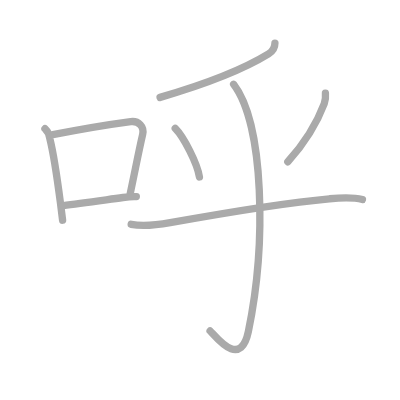
t = 0.00 s
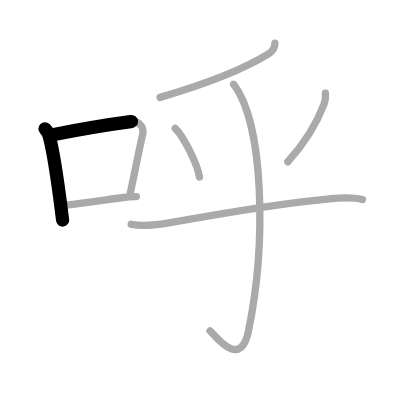
t = 1.50 s
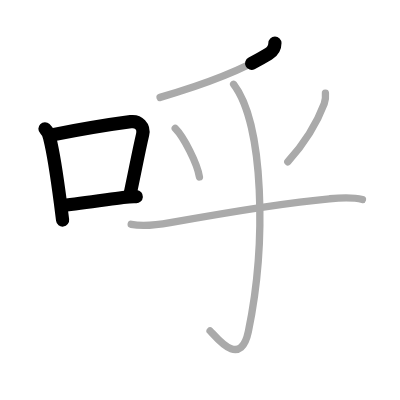
t = 3.25 s
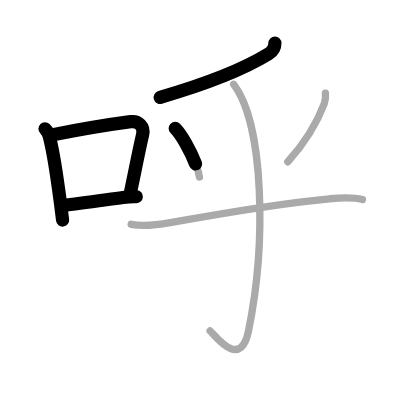
t = 4.75 s
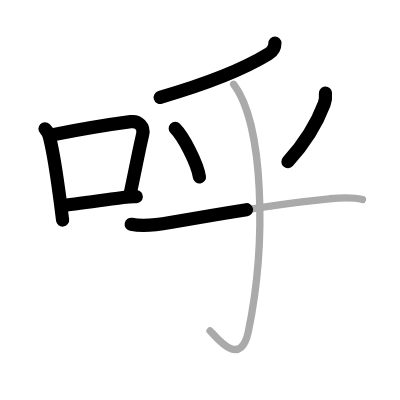
t = 6.50 s
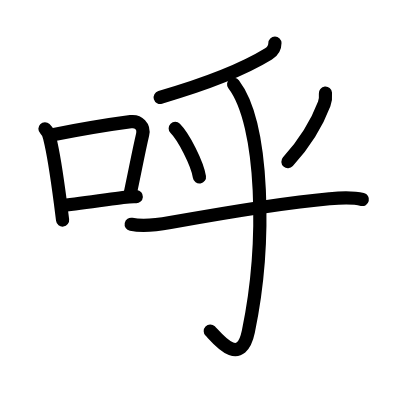
t = 8.00 s

The animated SVG that drew these frames (rendered in a browser with its animation timeline set to each time). Animation: 8 SMIL elements (animate=8); one cycle of 8.00 s.

<?xml version="1.0" standalone="no"?>
<!DOCTYPE svg PUBLIC "-//W3C//DTD SVG 1.1//EN"   "http://www.w3.org/Graphics/SVG/1.1/DTD/svg11.dtd">
<svg width="400px" height="400px"  version="1.1" xmlns="http://www.w3.org/2000/svg">
  <defs>
    <marker id="Triangle" viewBox="0 0 10 10" refX="0" refY="5" markerUnits="strokeWidth" markerWidth="3" style="stroke-opacity:0%;fill:#aaaaaa;" markerHeight="2" orient="auto">
      <path d="M 0 0 L 10 5 L 0 10 z" />
    </marker>
    
    <marker id="Arrow" viewBox="0 0 10 10" refX="5" refY="5" markerUnits="strokeWidth" markerWidth="1.8" style="stroke-opacity:0%;fill:#770000;" markerHeight="2" orient="auto">
      <path d="M 0 4 L 6 4 L 4 1 L 10 5 L 4 9 L 6 6 L 0 6 z" />
        <circle cx="5" cy="5" r="5" />
      </marker>
    
    <marker id="TriangleRed" viewBox="0 0 10 10" refX="0" refY="5" markerUnits="strokeWidth" markerWidth="3" style="stroke-opacity:0%;fill:#CC0000;" markerHeight="2" orient="auto">
      <path d="M 0 0 L 10 5 L 0 10 z" />
    </marker>
    
    <marker id="ArrowRed" viewBox="0 0 10 10" refX="5" refY="5" markerUnits="strokeWidth" markerWidth="1.8" style="stroke-opacity:0%;fill:#CC0000;" markerHeight="2" orient="auto">
      <path d="M 0 4 L 6 4 L 4 1 L 10 5 L 4 9 L 6 6 L 0 6 z" />
        <circle cx="5" cy="5" r="5" />
      </marker>
    
  </defs>
  
  <path style="fill:#ffffff; fill-opacity:100%; fill-rule:evenodd; stroke-width:0;" d="M 0 0 L 400px 0 L 400px 400px L 0 400px L 0 0" />

  <g transform="scale(3.6697247706422 3.6697247706422)">
<path style="fill:none; fill-opacity:0%; fill-rule:evenodd; stroke:#aaaaaa; stroke-opacity:100%; stroke-width: 1.5pt; stroke-linejoin:round; stroke-linecap:round;" d="M12.25 35.08c0.76 0.74 1.2 1.63 1.33 2.68c0.99 3.95 2.06 11.18 2.88 17.46c0.22 1.69 0.42 3.31 0.6 4.78"></path>
<path style="fill:none; fill-opacity:0%; fill-rule:evenodd; stroke:#aaaaaa; stroke-opacity:100%; stroke-width: 1.5pt; stroke-linejoin:round; stroke-linecap:round;" d="M14.4 36.71c8.72-1.71 16.5-2.94 21.22-3.56c2.13-0.28 3.75 1.35 3.25 3.5c-1.08 4.64-2.02 9.66-3.38 16.06"></path>
<path style="fill:none; fill-opacity:0%; fill-rule:evenodd; stroke:#aaaaaa; stroke-opacity:100%; stroke-width: 1.5pt; stroke-linejoin:round; stroke-linecap:round;" d="M17.24 56.02c4.42-0.53 10.24-1.37 16.27-2.2c1.21-0.17 2.37-0.32 3.64-0.24"></path>
<path style="fill:none; fill-opacity:0%; fill-rule:evenodd; stroke:#aaaaaa; stroke-opacity:100%; stroke-width: 1.5pt; stroke-linejoin:round; stroke-linecap:round;" d="M74.92 11.75c0 1.12-0.58 2.25-1.74 2.95C67 18.5 57.12 22.62 43.62 26.54"></path>
<path style="fill:none; fill-opacity:0%; fill-rule:evenodd; stroke:#aaaaaa; stroke-opacity:100%; stroke-width: 1.5pt; stroke-linejoin:round; stroke-linecap:round;" d="M47.75 35c2.33 2.33 6.02 9.59 6.6 13.22"></path>
<path style="fill:none; fill-opacity:0%; fill-rule:evenodd; stroke:#aaaaaa; stroke-opacity:100%; stroke-width: 1.5pt; stroke-linejoin:round; stroke-linecap:round;" d="M88.68 25.39c0.09 0.99 0.02 1.97-0.33 2.89c-1.73 4.59-4.98 10.34-9.92 15.81"></path>
<path style="fill:none; fill-opacity:0%; fill-rule:evenodd; stroke:#aaaaaa; stroke-opacity:100%; stroke-width: 1.5pt; stroke-linejoin:round; stroke-linecap:round;" d="M35.75 61.12c3.12 0.63 7.64 0.08 10.63-0.46c10.7-1.92 30.94-5.38 43.38-6.49c3.04-0.27 6-0.54 9 0.2"></path>
<path style="fill:none; fill-opacity:0%; fill-rule:evenodd; stroke:#aaaaaa; stroke-opacity:100%; stroke-width: 1.5pt; stroke-linejoin:round; stroke-linecap:round;" d="M63.66 22.96C72 33.88 72.62 66.5 67.68 90.34c-2.18 10.5-9.05 1.09-10.43-0.18"></path>

<path style="fill:none; fill-opacity:0%; fill-rule:evenodd; stroke:#000000; stroke-opacity:100%; stroke-width: 2.7pt; stroke-linejoin:round; stroke-linecap:round;" d="M12.25 35.08c0.76 0.74 1.2 1.63 1.33 2.68c0.99 3.95 2.06 11.18 2.88 17.46c0.22 1.69 0.42 3.31 0.6 4.78" pathLength="100" stroke-dashoffset="100" stroke-dasharray="100 105"><animate id="dashAnim1" attributeName="stroke-dashoffset" from="100" to="0" dur="1s" calcMode="linear" fill="freeze"/></path>
<path style="fill:none; fill-opacity:0%; fill-rule:evenodd; stroke:#000000; stroke-opacity:100%; stroke-width: 2.7pt; stroke-linejoin:round; stroke-linecap:round;" d="M14.4 36.71c8.72-1.71 16.5-2.94 21.22-3.56c2.13-0.28 3.75 1.35 3.25 3.5c-1.08 4.64-2.02 9.66-3.38 16.06" pathLength="100" stroke-dashoffset="100" stroke-dasharray="100 105"><animate id="dashAnim2" attributeName="stroke-dashoffset" from="100" to="0" dur="1s" calcMode="linear" begin="dashAnim1.end" fill="freeze"/></path>
<path style="fill:none; fill-opacity:0%; fill-rule:evenodd; stroke:#000000; stroke-opacity:100%; stroke-width: 2.7pt; stroke-linejoin:round; stroke-linecap:round;" d="M17.24 56.02c4.42-0.53 10.24-1.37 16.27-2.2c1.21-0.17 2.37-0.32 3.64-0.24" pathLength="100" stroke-dashoffset="100" stroke-dasharray="100 105"><animate id="dashAnim3" attributeName="stroke-dashoffset" from="100" to="0" dur="1s" calcMode="linear" begin="dashAnim2.end" fill="freeze"/></path>
<path style="fill:none; fill-opacity:0%; fill-rule:evenodd; stroke:#000000; stroke-opacity:100%; stroke-width: 2.7pt; stroke-linejoin:round; stroke-linecap:round;" d="M74.92 11.75c0 1.12-0.58 2.25-1.74 2.95C67 18.5 57.12 22.62 43.62 26.54" pathLength="100" stroke-dashoffset="100" stroke-dasharray="100 105"><animate id="dashAnim4" attributeName="stroke-dashoffset" from="100" to="0" dur="1s" calcMode="linear" begin="dashAnim3.end" fill="freeze"/></path>
<path style="fill:none; fill-opacity:0%; fill-rule:evenodd; stroke:#000000; stroke-opacity:100%; stroke-width: 2.7pt; stroke-linejoin:round; stroke-linecap:round;" d="M47.75 35c2.33 2.33 6.02 9.59 6.6 13.22" pathLength="100" stroke-dashoffset="100" stroke-dasharray="100 105"><animate id="dashAnim5" attributeName="stroke-dashoffset" from="100" to="0" dur="1s" calcMode="linear" begin="dashAnim4.end" fill="freeze"/></path>
<path style="fill:none; fill-opacity:0%; fill-rule:evenodd; stroke:#000000; stroke-opacity:100%; stroke-width: 2.7pt; stroke-linejoin:round; stroke-linecap:round;" d="M88.68 25.39c0.09 0.99 0.02 1.97-0.33 2.89c-1.73 4.59-4.98 10.34-9.92 15.81" pathLength="100" stroke-dashoffset="100" stroke-dasharray="100 105"><animate id="dashAnim6" attributeName="stroke-dashoffset" from="100" to="0" dur="1s" calcMode="linear" begin="dashAnim5.end" fill="freeze"/></path>
<path style="fill:none; fill-opacity:0%; fill-rule:evenodd; stroke:#000000; stroke-opacity:100%; stroke-width: 2.7pt; stroke-linejoin:round; stroke-linecap:round;" d="M35.75 61.12c3.12 0.63 7.64 0.08 10.63-0.46c10.7-1.92 30.94-5.38 43.38-6.49c3.04-0.27 6-0.54 9 0.2" pathLength="100" stroke-dashoffset="100" stroke-dasharray="100 105"><animate id="dashAnim7" attributeName="stroke-dashoffset" from="100" to="0" dur="1s" calcMode="linear" begin="dashAnim6.end" fill="freeze"/></path>
<path style="fill:none; fill-opacity:0%; fill-rule:evenodd; stroke:#000000; stroke-opacity:100%; stroke-width: 2.7pt; stroke-linejoin:round; stroke-linecap:round;" d="M63.66 22.96C72 33.88 72.62 66.5 67.68 90.34c-2.18 10.5-9.05 1.09-10.43-0.18" pathLength="100" stroke-dashoffset="100" stroke-dasharray="100 105"><animate id="dashAnim8" attributeName="stroke-dashoffset" from="100" to="0" dur="1s" calcMode="linear" begin="dashAnim7.end" fill="freeze"/></path>

</g>

</svg>  
          
